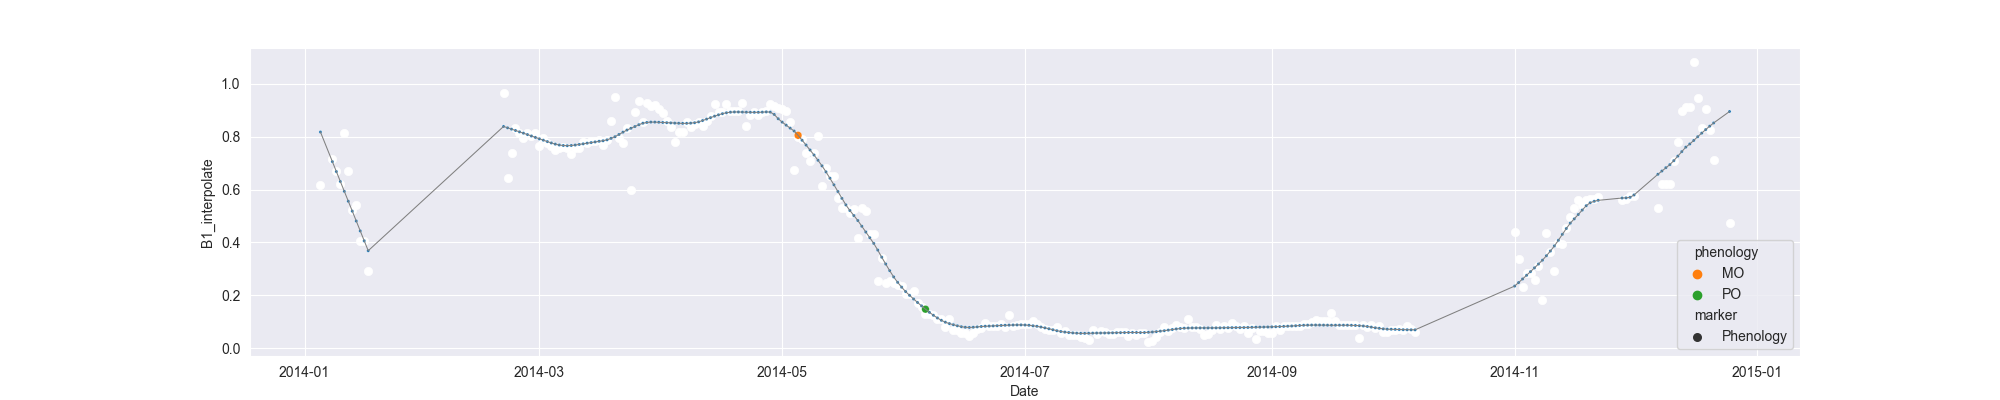

The file beside this chart, header and first rows:
system:time_start, B1, B1_interpolate, B1_phenology
2014-01-05, 0.6171, 0.6171, 
2014-01-06, , , 
2014-01-07, , , 
2014-01-08, , 0.7162, 
2014-01-09, , 0.6684, 
2014-01-10, , 0.6193, 
2014-01-11, 0.8154, 0.8154, 
2014-01-12, , 0.6684, 
2014-01-13, 0.5215, 0.5215, 
2014-01-14, , 0.5406, 
2014-01-15, , 0.4064, 
2014-01-16, , 0.4064, 
2014-01-17, 0.2912, 0.2912, 
2014-01-18, , , 
2014-01-19, , , 
2014-01-20, , , 
2014-01-21, , , 
2014-01-22, , , 
2014-01-23, , , 
2014-01-24, , , 
2014-01-25, , , 
2014-01-26, , , 
2014-01-27, , , 
2014-01-28, , , 
2014-01-29, , , 
2014-01-30, , , 
2014-01-31, , , 
2014-02-01, , , 
2014-02-02, , , 
2014-02-03, , , 
2014-02-04, , , 
2014-02-05, , , 
2014-02-06, , , 
2014-02-07, , , 
2014-02-08, , , 
2014-02-09, , , 
2014-02-10, , , 
2014-02-11, , , 
2014-02-12, , , 
2014-02-13, , , 
2014-02-14, , , 
2014-02-15, , , 
2014-02-16, , , 
2014-02-17, , , 
2014-02-18, , , 
2014-02-19, , , 
2014-02-20, 0.964, 0.964, 
2014-02-21, 0.642, 0.642, 
2014-02-22, , 0.7382, 
2014-02-23, 0.8344, 0.8344, 
2014-02-24, , 0.813, 
2014-02-25, , 0.7952, 
2014-02-26, , 0.813, 
2014-02-27, , 0.8037, 
2014-02-28, 0.813, 0.813, 
2014-03-01, 0.7631, 0.7631, 
2014-03-02, , 0.7952, 
2014-03-03, , 0.7772, 
2014-03-04, , 0.7631, 
2014-03-05, , 0.7494, 
... 295 more rows
